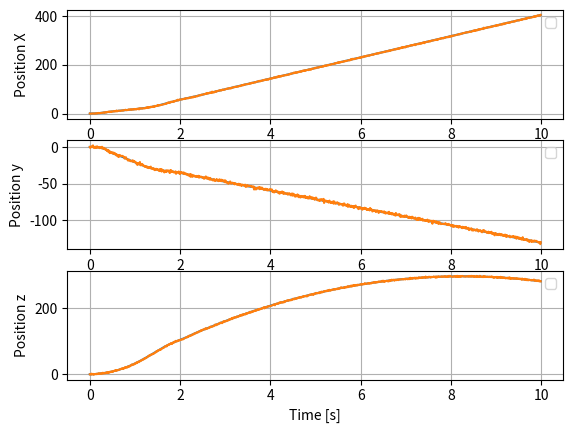

Here is the Python script that generated this plot:
import numpy as np
import matplotlib.pyplot as plt

class quadrotor:

    def __init__(self, m, l, g, Ixx, Iyy, Izz):
        self.m = m
        self.l = l
        self.g = g
        self.Ixx = Ixx
        self.Iyy = Iyy
        self.Izz = Izz
        self.a1 = (Iyy - Izz) / Ixx
        self.a2 = (Izz - Ixx) / Iyy
        self.a3 = (Ixx - Iyy) / Izz
        self.b1 = l / Ixx
        self.b2 = l / Iyy
        self.b3 = l / Izz
        self._x = np.zeros(12)

    def step(self, u, dt):
        ux = np.cos(self._x[0]) * np.sin(self._x[2]) * np.cos(self._x[4]) + np.sin(self._x[0]) * np.sin(self._x[4])
        uy = np.cos(self._x[0]) * np.sin(self._x[2]) * np.sin(self._x[4]) - np.sin(self._x[0]) * np.cos(self._x[4])
        self._x[0] += dt * self._x[1]
        self._x[1] += dt * (self._x[3] * self._x[5] * self.a1 + self.b1 * u[1])
        self._x[2] += dt * self._x[3]
        self._x[3] += dt * (self._x[1] * self._x[5] * self.a2 + self.b2 * u[2])
        self._x[4] += dt * self._x[5]
        self._x[5] += dt * (self._x[3] * self._x[5] * self.a3 + self.b3 * u[3])
        self._x[6] += dt * self._x[7]
        self._x[7] += dt * ((np.cos(self._x[0]) * np.cos(self._x[2]) * u[0]) / self.m - self.g)
        self._x[8] += dt * self._x[9]
        self._x[9] += dt * (ux / self.m * u[0])
        self._x[10] += dt * self._x[11]
        self._x[11] += dt * (uy / self.m * u[0])  

        #new_x = np.array(self.x)
        #return new_x
    
    @property
    def x(self):
        return self._x
    
    @x.setter
    def x(self, init_state):
        self._x = init_state



def ekf_quadrotor(quad = None, x = None,u = None,dt = None,y = None,P = None,Q = None,R = None): 
  
    # for nonlinear dynamic system:
    #           x_k+1 = f(x_k) + w_k
    #           y_k   = h(x_k) + v_k
    # where w ~ N(0,Q) meaning w is gaussian noise with covariance Q
    #       v ~ N(0,R) meaning v is gaussian noise with covariance R
    # Inputs:   f: function handle for f(x)
    #           x: "a priori" state estimate
    #           P: "a priori" estimated state covariance
    #           h: fanction handle for h(x)
    #           y: current measurement
    #           Q: process noise covariance
    #           R: measurement noise covariance
    # Output:   x: "a posteriori" state estimate
    #           P: "a posteriori" state covariance

    x1,A = jaccsd(x,quad,u,dt)
    P = np.multiply(A, P, np.transpose(A)) + Q
    y1,H = jaccsd(x1,quad,u,dt)
    P12 = np.multiply(P, np.transpose(H))
    K = np.multiply(P12, np.linalg.inv(np.multiply(H, P12) + R))
    x_est = x1 + (np.dot(K, np.transpose(y - y1))).ravel()

    P -= np.multiply(K, np.transpose(P12))
    
    # R=chol(H*P12+R);            #Sk, Cholesky factorization
    # U=P12/R;                    #K=U/R'; Faster because of back substitution
    # x=x1+U*(R'\(y-y1));         #Back substitution to get state update
    # K = U*inv(R');
    # P=P-U*U';                   #Covariance update, U*U'=P12/R/R'*P12'=K*P12.
    return x_est, P
    
def jaccsd(x0, quad = None,u = None,dt = None): 
    # JACCSD Jacobian through complex step differentiation
    # [z J] = jaccsd(f,x)
    # z = f(x)
    # J = f'(x)
    n = np.asarray(x0).size
    m = np.asarray(x0).size
    A = np.zeros((m,n))
    slack = 0.0001
    init_st = np.array(quad.x)
    quad.x = np.array(x0)
    quad.step(u,dt)
    z = np.array(quad.x)

    for k in np.arange(0,n).reshape(-1):
        x1 = np.zeros(n)
        x1[k] = slack
        quad.x = x0 + x1
        quad.step(u,dt)
        z1 = np.array(quad.x)
        A[:,k] = np.divide((z1 - z), slack)
    quad.x = init_st
    return z, A
    

def main():

    x0 = np.array([np.pi/8, 0.8, np.pi/8, 0.3, np.pi/8, 0.1, 0.4, 0.2, 0.4, 0.3, 0.2, 0.4])
    u0 = np.array([100, 1, 1, 0])
    dt = 0.01
    P = np.multiply(x0,x0) + 0.1
    Q = np.zeros(12) + 1e-10
    R = np.ones(12)

    quad = quadrotor(0.65, 0.23, 9.81, 7.5e-3, 7.5e-3, 1.3e-2)
    quad.x = np.array([np.pi/8, 0.8, np.pi/8, 0.3, np.pi/8, 0.1, 0.4, 0.2, 0.4, 0.3, 0.2, 0.4])
    x_est_save = np.array(x0)
    x_cur_save = np.array(x0)
    t = [0]

    for i in range(1,1000):
        t.append(i*dt)
        states_cur = quad.x
        y = states_cur + np.random.randn(1,12)
        states_est, P = ekf_quadrotor(quad, np.array(states_cur), u0, dt, y, P, Q, R)
        x_est_save = np.append(x_est_save, states_est[:])
        x_cur_save = np.append(x_cur_save, states_cur[:])

        quad.step(u0, dt)
    x_cur_save = x_cur_save.reshape(1000,12)
    x_est_save = x_est_save.reshape(1000,12)

    plt.subplot(3, 1, 1)
    plt.plot(t, x_cur_save[:,8], t, x_est_save[:,8])
    plt.ylabel("Position X")
    plt.legend()
    plt.grid()

    plt.subplot(3, 1, 2)
    plt.plot(t, x_cur_save[:,10], t, x_est_save[:,10])
    plt.ylabel("Position y")
    plt.legend()
    plt.grid()

    plt.subplot(3, 1, 3)
    plt.plot(t, x_cur_save[:,6], t, x_est_save[:,6])
    plt.xlabel("Time [s]")
    plt.ylabel("Position z")
    plt.legend()
    plt.grid()

    plt.show()

main()
